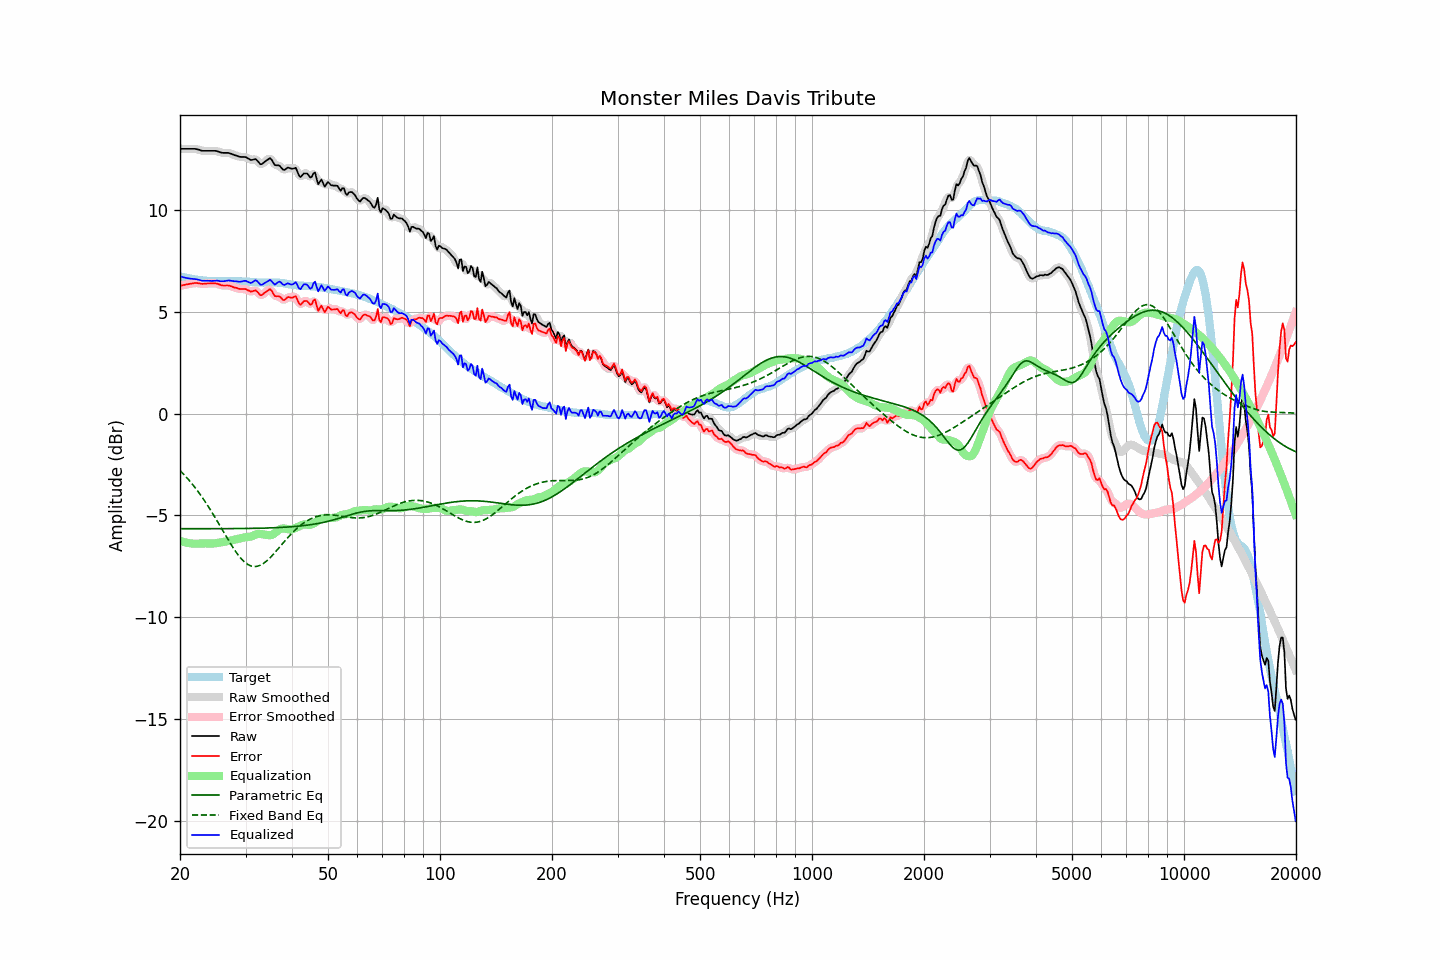

The table this chart was drawn from, first rows:
frequency, raw, error, smoothed, error_smoothed, equalization, parametric_eq, fixed_band_eq, equalized_raw, equalized_smoothed, target
20.00, 13.00, 6.27, 13.00, 6.27, -6.26, -5.66, -2.80, 6.75, 6.75, 6.74
20.20, 13.00, 6.29, 13.00, 6.29, -6.28, -5.66, -2.88, 6.72, 6.72, 6.72
20.40, 13.00, 6.31, 13.00, 6.31, -6.31, -5.66, -2.96, 6.70, 6.70, 6.70
20.61, 13.00, 6.32, 13.00, 6.32, -6.33, -5.66, -3.05, 6.68, 6.68, 6.69
20.81, 13.00, 6.34, 13.00, 6.34, -6.35, -5.66, -3.13, 6.66, 6.66, 6.66
21.02, 13.00, 6.35, 13.00, 6.35, -6.36, -5.66, -3.22, 6.64, 6.64, 6.65
21.23, 13.00, 6.37, 13.00, 6.37, -6.37, -5.66, -3.31, 6.63, 6.63, 6.63
21.44, 13.00, 6.38, 13.01, 6.38, -6.38, -5.66, -3.41, 6.62, 6.62, 6.62
21.66, 13.00, 6.39, 13.01, 6.40, -6.39, -5.66, -3.50, 6.61, 6.61, 6.61
21.87, 13.00, 6.41, 13.00, 6.41, -6.40, -5.66, -3.60, 6.61, 6.61, 6.59
22.09, 12.99, 6.41, 12.99, 6.41, -6.40, -5.66, -3.70, 6.60, 6.60, 6.58
22.31, 12.97, 6.40, 12.98, 6.41, -6.40, -5.66, -3.81, 6.58, 6.58, 6.57
22.54, 12.95, 6.39, 12.95, 6.39, -6.39, -5.66, -3.92, 6.56, 6.56, 6.56
22.76, 12.92, 6.38, 12.93, 6.38, -6.39, -5.66, -4.03, 6.54, 6.54, 6.55
22.99, 12.90, 6.37, 12.91, 6.37, -6.39, -5.66, -4.14, 6.52, 6.53, 6.54
23.22, 12.90, 6.38, 12.90, 6.37, -6.38, -5.66, -4.26, 6.52, 6.52, 6.53
23.45, 12.90, 6.38, 12.90, 6.38, -6.38, -5.66, -4.37, 6.52, 6.52, 6.53
23.69, 12.90, 6.39, 12.90, 6.39, -6.38, -5.66, -4.50, 6.52, 6.52, 6.52
23.92, 12.90, 6.39, 12.90, 6.39, -6.39, -5.66, -4.62, 6.52, 6.52, 6.52
24.16, 12.90, 6.39, 12.90, 6.39, -6.39, -5.66, -4.75, 6.51, 6.51, 6.51
24.40, 12.90, 6.39, 12.91, 6.39, -6.39, -5.66, -4.87, 6.51, 6.51, 6.51
24.65, 12.90, 6.39, 12.91, 6.39, -6.39, -5.66, -5.00, 6.52, 6.52, 6.51
24.89, 12.90, 6.39, 12.90, 6.39, -6.38, -5.66, -5.13, 6.53, 6.53, 6.51
25.14, 12.89, 6.38, 12.89, 6.38, -6.36, -5.66, -5.27, 6.53, 6.53, 6.51
25.39, 12.86, 6.35, 12.86, 6.35, -6.35, -5.66, -5.40, 6.51, 6.52, 6.51
25.65, 12.83, 6.33, 12.84, 6.33, -6.34, -5.66, -5.54, 6.50, 6.50, 6.51
25.91, 12.81, 6.30, 12.82, 6.30, -6.32, -5.66, -5.67, 6.49, 6.49, 6.52
26.16, 12.80, 6.29, 12.81, 6.29, -6.31, -5.66, -5.81, 6.49, 6.50, 6.52
26.43, 12.80, 6.29, 12.80, 6.29, -6.30, -5.66, -5.94, 6.51, 6.51, 6.52
26.69, 12.80, 6.29, 12.81, 6.29, -6.28, -5.66, -6.08, 6.52, 6.52, 6.51
26.96, 12.80, 6.29, 12.80, 6.29, -6.27, -5.66, -6.21, 6.54, 6.53, 6.51
27.23, 12.78, 6.27, 12.78, 6.27, -6.25, -5.66, -6.34, 6.53, 6.53, 6.51
27.50, 12.75, 6.24, 12.76, 6.24, -6.24, -5.66, -6.47, 6.52, 6.52, 6.51
27.77, 12.72, 6.21, 12.73, 6.22, -6.22, -5.66, -6.59, 6.51, 6.51, 6.51
28.05, 12.69, 6.19, 12.70, 6.19, -6.20, -5.66, -6.71, 6.50, 6.50, 6.51
28.33, 12.67, 6.18, 12.67, 6.17, -6.18, -5.65, -6.82, 6.50, 6.49, 6.50
28.62, 12.64, 6.15, 12.64, 6.15, -6.16, -5.65, -6.93, 6.49, 6.48, 6.49
28.90, 12.61, 6.12, 12.62, 6.13, -6.14, -5.65, -7.03, 6.47, 6.48, 6.49
29.19, 12.60, 6.11, 12.61, 6.12, -6.12, -5.65, -7.13, 6.48, 6.48, 6.49
29.48, 12.60, 6.11, 12.61, 6.12, -6.11, -5.65, -7.21, 6.50, 6.50, 6.49
29.78, 12.60, 6.12, 12.60, 6.11, -6.09, -5.65, -7.29, 6.52, 6.51, 6.49
30.08, 12.59, 6.11, 12.58, 6.10, -6.08, -5.65, -7.35, 6.52, 6.51, 6.49
30.38, 12.55, 6.06, 12.55, 6.06, -6.07, -5.65, -7.41, 6.48, 6.48, 6.48
30.68, 12.50, 6.03, 12.50, 6.03, -6.06, -5.65, -7.45, 6.44, 6.44, 6.47
30.99, 12.46, 5.98, 12.47, 6.00, -6.04, -5.65, -7.49, 6.41, 6.43, 6.47
31.30, 12.46, 6.01, 12.47, 6.01, -6.02, -5.64, -7.51, 6.45, 6.46, 6.46
31.61, 12.48, 6.03, 12.49, 6.03, -5.98, -5.64, -7.52, 6.50, 6.50, 6.46
31.93, 12.50, 6.05, 12.48, 6.03, -5.95, -5.64, -7.52, 6.55, 6.53, 6.45
32.24, 12.43, 5.99, 12.42, 5.98, -5.93, -5.64, -7.51, 6.51, 6.49, 6.44
32.57, 12.34, 5.90, 12.34, 5.90, -5.92, -5.64, -7.48, 6.42, 6.42, 6.44
32.89, 12.24, 5.81, 12.27, 5.84, -5.92, -5.64, -7.45, 6.33, 6.36, 6.44
33.22, 12.25, 5.82, 12.27, 5.83, -5.93, -5.63, -7.41, 6.32, 6.34, 6.43
33.55, 12.33, 5.89, 12.31, 5.88, -5.95, -5.63, -7.36, 6.38, 6.36, 6.43
33.89, 12.38, 5.95, 12.38, 5.95, -5.96, -5.63, -7.30, 6.42, 6.42, 6.44
34.23, 12.44, 6.01, 12.46, 6.02, -5.97, -5.63, -7.24, 6.47, 6.49, 6.43
34.57, 12.49, 6.06, 12.51, 6.07, -5.98, -5.62, -7.17, 6.52, 6.53, 6.43
34.92, 12.55, 6.12, 12.51, 6.08, -5.98, -5.62, -7.09, 6.57, 6.53, 6.44
35.27, 12.47, 6.03, 12.45, 6.01, -5.97, -5.62, -7.01, 6.50, 6.48, 6.43
35.62, 12.34, 5.89, 12.34, 5.91, -5.93, -5.62, -6.92, 6.41, 6.41, 6.44
35.97, 12.20, 5.77, 12.24, 5.81, -5.87, -5.61, -6.83, 6.33, 6.37, 6.44
... 635 more rows
